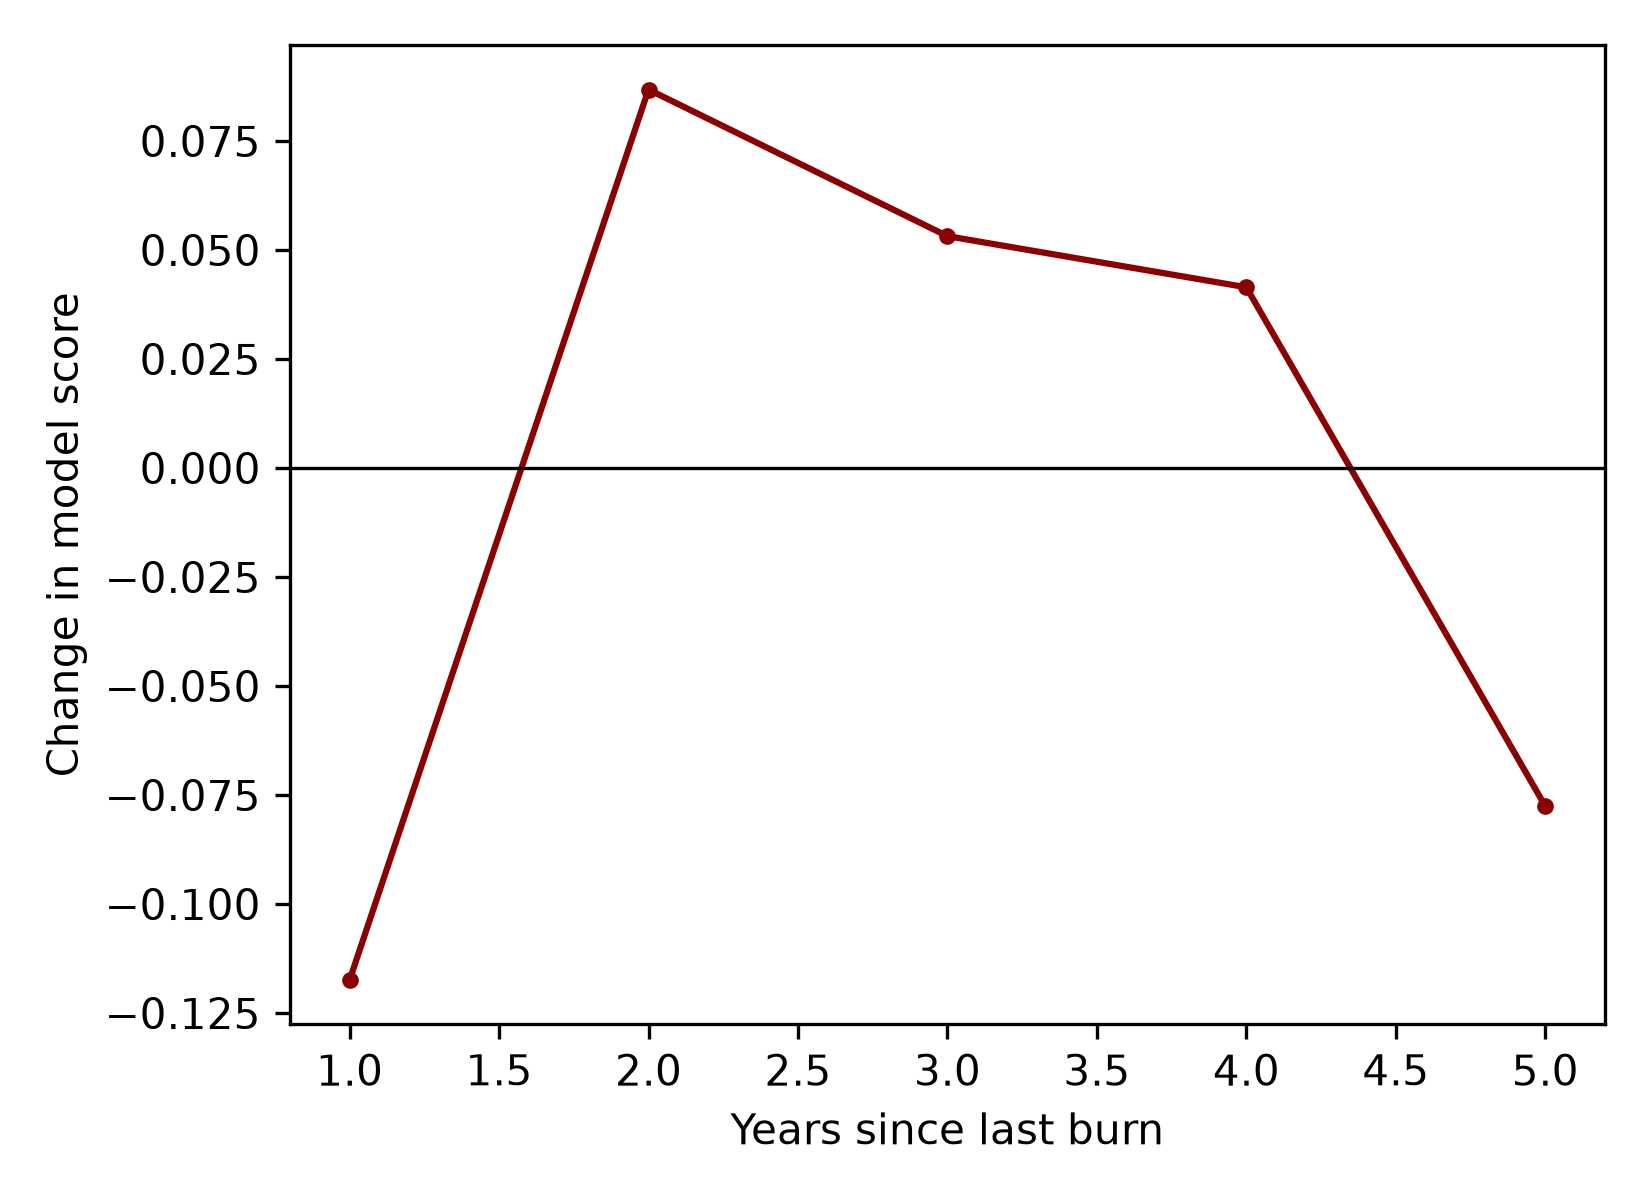

The table this chart was drawn from, first rows:
value, ale
1.0, -0.1174
2.0, 0.0868
3.0, 0.05317
4.0, 0.04144
5.0, -0.07754
